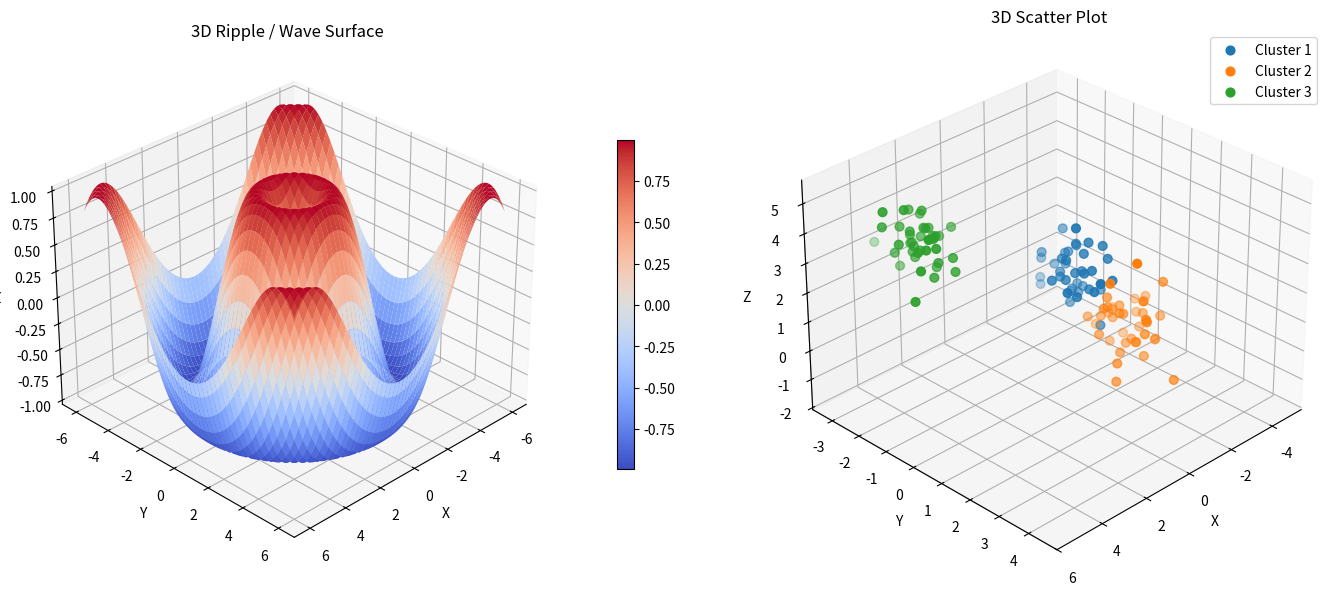

Reproduce this figure in Python.
import numpy as np
import matplotlib.pyplot as plt


# ============================================
# Create Figure
# ============================================

fig = plt.figure(figsize=(14, 6))


# ============================================
# LEFT PANEL - 3D Surface Plot
# ============================================

ax1 = fig.add_subplot(
    121,
    projection="3d"
)

# Create X and Y values
x = np.linspace(-6, 6, 150)
y = np.linspace(-6, 6, 150)

# Create 2D coordinate grid
X, Y = np.meshgrid(x, y)

# Create ripple/wave function
R = np.sqrt(X**2 + Y**2)

Z = np.sin(R)

# Create surface
surface = ax1.plot_surface(
    X,
    Y,
    Z,
    cmap="coolwarm",
    edgecolor="none"
)

# Add colorbar
fig.colorbar(
    surface,
    ax=ax1,
    shrink=0.6,
    pad=0.1
)

# Titles and labels
ax1.set_title("3D Ripple / Wave Surface")

ax1.set_xlabel("X")
ax1.set_ylabel("Y")
ax1.set_zlabel("Z")

# Set viewing angle
ax1.view_init(
    elev=30,
    azim=45
)


# ============================================
# RIGHT PANEL - 3D Scatter Plot
# ============================================

ax2 = fig.add_subplot(
    122,
    projection="3d"
)

# Set random seed
np.random.seed(42)

# --------------------------------------------
# Cluster 1
# --------------------------------------------

cluster1 = np.random.normal(
    loc=[-4, -2, 0],
    scale=0.6,
    size=(40, 3)
)

# --------------------------------------------
# Cluster 2
# --------------------------------------------

cluster2 = np.random.normal(
    loc=[0, 3, 2],
    scale=0.6,
    size=(40, 3)
)

# --------------------------------------------
# Cluster 3
# --------------------------------------------

cluster3 = np.random.normal(
    loc=[4, -1, 4],
    scale=0.6,
    size=(40, 3)
)


# --------------------------------------------
# Plot Cluster 1
# --------------------------------------------

ax2.scatter(
    cluster1[:, 0],
    cluster1[:, 1],
    cluster1[:, 2],
    label="Cluster 1",
    s=40
)


# --------------------------------------------
# Plot Cluster 2
# --------------------------------------------

ax2.scatter(
    cluster2[:, 0],
    cluster2[:, 1],
    cluster2[:, 2],
    label="Cluster 2",
    s=40
)


# --------------------------------------------
# Plot Cluster 3
# --------------------------------------------

ax2.scatter(
    cluster3[:, 0],
    cluster3[:, 1],
    cluster3[:, 2],
    label="Cluster 3",
    s=40
)


# Titles and labels
ax2.set_title("3D Scatter Plot")

ax2.set_xlabel("X")
ax2.set_ylabel("Y")
ax2.set_zlabel("Z")

# Add legend
ax2.legend()

# Set viewing angle
ax2.view_init(
    elev=30,
    azim=45
)


# ============================================
# Final Layout
# ============================================

plt.tight_layout()

plt.show()
